Run: headless pygame with SDL's dummy video driver; simulated clock (each Clock.tick advances the game by its frame time, no real sleeping); random seed 0; keys injected as events and as key.get_pressed() state; no mouse input.
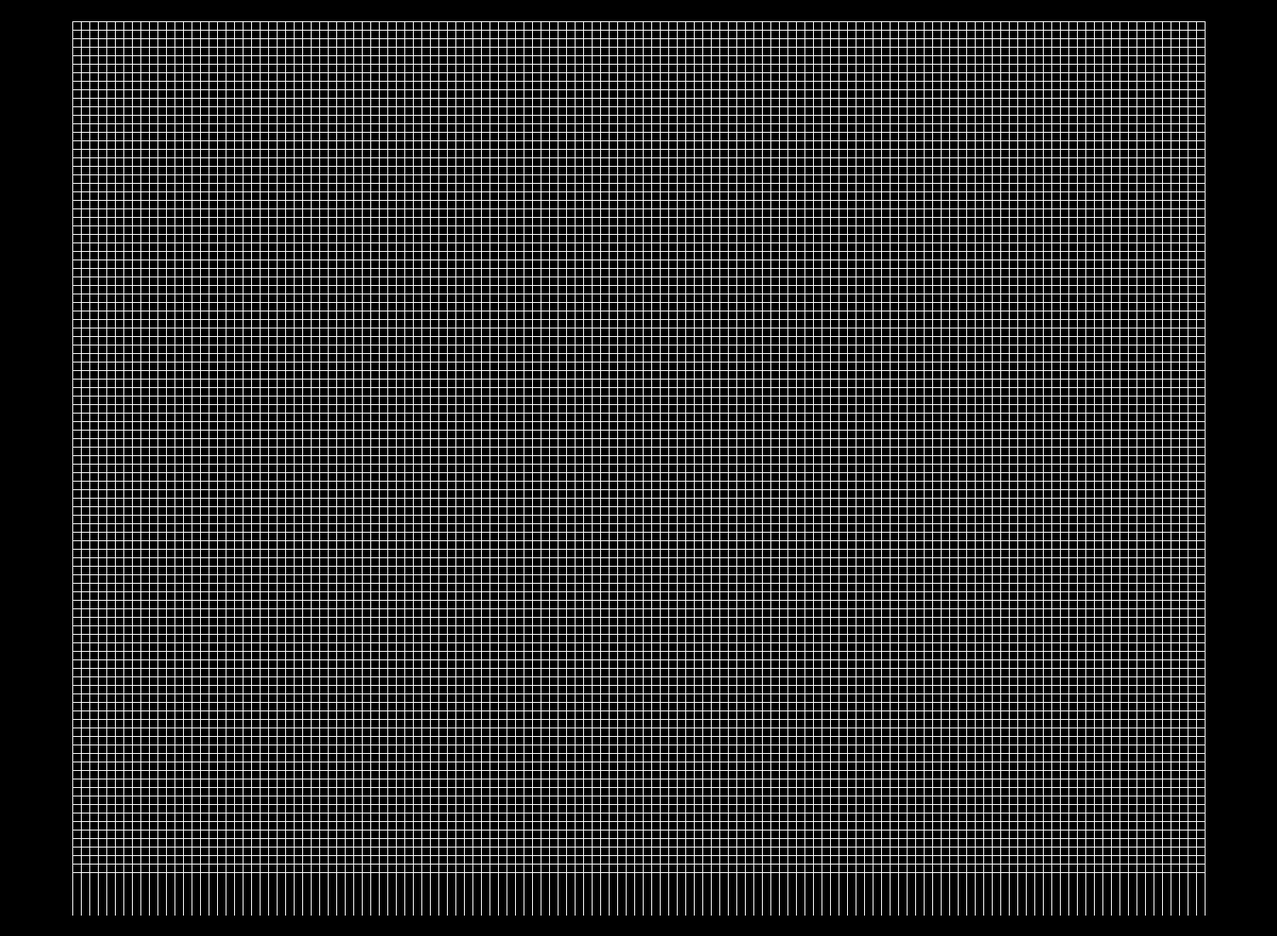
Frame 1 of 4 · flips 1–60 · no input
Frame 2 of 4 · flips 61–180 · tapped SPACE, RETURN · held RIGHT (→), D · screen unchanged from frame 1, image omitted
Frame 3 of 4 · flips 181–300 · held DOWN (↓), S · screen unchanged from frame 2, image omitted
Frame 4 of 4 · flips 301–420 · held LEFT (←), A, UP (↑), W · screen unchanged from frame 3, image omitted

The pygame program that drew these frames:

import math
import os
import pygame

# Variable
print("Message: Environment variables: Initializing...")

# Variable -> Color
black = (0, 0, 0)
red = (255, 0 ,0)
white = (255, 255, 255)

#---------------------------------------------------------------------

# Variable -> Window
process = True
print("Information: process: ", process)

window_height = 1100    # pixel
window_width = 1500     # pixel
print("Information: window_height: ", window_height, " pixel")
print("             window_width: ", window_width, " pixel")

#---------------------------------------------------------------------

# Variable -> Zone
# Original zone height = 10000 mm
# Original zone width = 13300 mm
# Ratio -> 1 : 10
zone_height = 1000
zone_width = 1330
print("Information: Ratio -> 1: 10")
print("             zone_height: ", zone_height, " mm")
print("             zone_width: ", zone_width, " mm")

# Variable -> Grid
grid_size = 10

col_num = int(zone_width / grid_size)  # number of columns
row_num = int(zone_height / grid_size)   # number of rows# number of rows
print("Information: col_num: ", col_num, " number")
print("             row_num: ", row_num, " number")

col_actual_size = zone_width / col_num   # mm
row_actual_size = zone_height / row_num  # mm
print("Information: col_actual_size: ", col_actual_size, " mm")
print("             row_actual_size: ", row_actual_size, " mm")

#---------------------------------------------------------------------

print("Message: Environment variables: Initializing -> Success")

# Class
class car(object):
  def __init__(self):
    self.length = self.width = 670  # mm

#---------------------------------------------------------------------

# Function
def draw_grid_line(sim_window):
  global white
  global window_height, window_width
  global grid_size, col_num, row_num

  # Start position
  # -> x_start = (1500 - (133 * 10)) / 2 = 85 pixel
  # -> y_start = (1050 - (100 * 10)) / 2 = 25 pixel
  x_start = 85
  y_start = 25

  x_end = window_width - 85
  y_end = window_height - 25

  x = x_start
  y = y_start

  # Draw columns
  for i in range(col_num + 1):
    pygame.draw.line(sim_window, white, (x, y_start), (x, y_end))
    x = x + grid_size

  # Draw rows
  for i in range(row_num + 1):
    pygame.draw.line(sim_window, white, (x_start, y), (x_end, y))
    y = y + grid_size

def get_key():
  for event in pygame.event.get():
    if event.type == pygame.QUIT:
      pygame.quit()

def redraw_window(sim_window):
  global black, white
  global window_height, window_width
  global zone_height, zone_width

  sim_window.fill(black)
  draw_grid_line(sim_window)

  pygame.display.update()   # Update the screen <- sim_sindow

#---------------------------------------------------------------------

# Main Function
def simulation():
  global window_height, window_width
  global zone_height, zone_width

  pygame.init()
  pygame.display.set_caption("Simulation")
  sim_window = pygame.display.set_mode((window_width, window_height))
  sim_clock = pygame.time.Clock()

  while process:

    sim_clock.tick(10)    # FPS for sim_window

    get_key()

    redraw_window(sim_window)   # Update the screen <- sim_window

#---------------------------------------------------------------------

# Main program
if __name__ == "__main__":
  print("Message: Simulation Algorithm: Start")

  simulation()

  print("Message: Simulation Algorithm: Start -> End")

  print("Message: Program End!!!")

#---------------------------------------------------------------------
